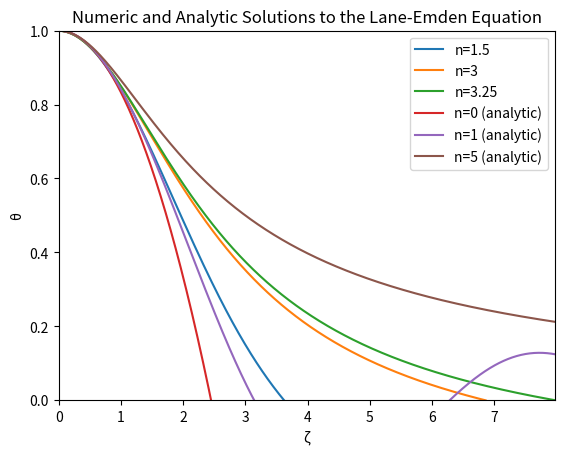
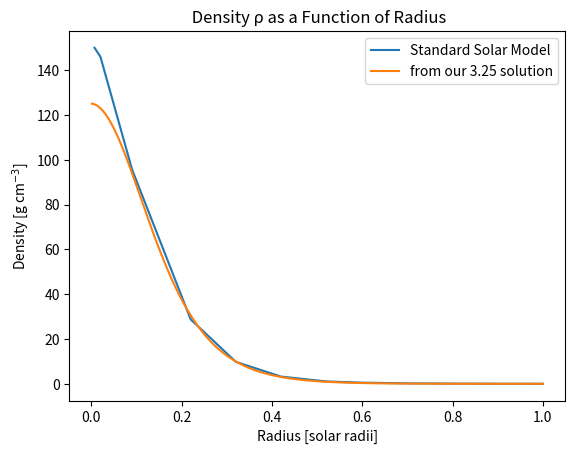

Source code (Python) for these figures, in order:
# Solve Lane-Emden with RK2
import numpy as np
import matplotlib.pyplot as plt
import math

'''ODE Model:
    dudxi = v
    dudxi = -u**n - 2*v/xi
    power series:
    dudxi = -u**n - (2*v)+2*v*(xi-1)
    Problem: xi approaches infinity when u approaches 0 for some n
            --> Stopping condition can not be u > 0 alone
    Solution: apply power series'''

tau = 0.01      # appropriate time step
rho_c=125.09001252015766 # this is the calculated central density using our model, calculated below but hard-coded here for plotting purposes for Question 3
fig, ax = plt.subplots()        # set up plot for Question 1

fig2, ax2 =  plt.subplots() 	# set up the plot for Question 3
thetas3point25=[] 	# this is a list that will hold the values of theta^3.25 for plotting
zetas3point25=[] 	# this is a list that will hold the values of zeta for plotting (to calculate r/R_sun)

#hard-code in the values of rho and r from the solar model on OWL
r_over_R_sun=[0.007,0.02,0.09,0.22,0.32,0.42,0.52,0.60,0.71,0.81,0.91,0.96,0.99,0.995,0.999,1.000]
rho=[150,146,95.73,28.72,9.77,3.22,1.05,0.500,0.177,0.0766,0.0194,4.85e-3,2.56e-4,4.83e-5,1.29e-6,2.18e-7]

ax2.plot(r_over_R_sun, rho, label="Standard Solar Model") # plot the standard solar model values

# loop through different n values
for n in [1.5, 3, 3.25]:
#for n in range(6):
    xi = 0       # initial xi
    u = 1           # intial u
    v = 0           # initial v
    # container for final solutions of each variable 
    uplot = []
    vplot = []
    xiplot = []
    rho_ours=[] # this is just for Question 3
    zetas3point25=[]
    count = 0       # counter the total number of steps of integration

    # Set stopping conditions: reaches the surface
    while u >= 0:       # only works for small n, ie: n < 4
        # RK2 integration
        half_tau = 0.5*tau
        xi += tau
        if count == 0:
            # use power series approximation when xi = 0 (first two terms)
            v += tau*(-(u+u*half_tau)**n - (2*(v+v*half_tau))+2*(v+v*half_tau)*((xi+xi*half_tau)-1))
        else:
            v += tau*(-(u+u*half_tau)**n - 2*(v+v*half_tau)/(xi+xi*half_tau))
        u += tau*(v+v*half_tau)
        # record solutions
        uplot.append(u) 
        vplot.append(v)
        xiplot.append(xi)
        count += 1

        if n==3.25:
            rho_ours.append(rho_c*(u**3.25)) # get the appropriate value for t
            zetas3point25.append(xi)

    # if n==3.25:
    # 	zetas3point25=xiplot
    # 	thetas3point25=uplot


    ax.plot(xiplot, uplot, label="n="+str(n))      # plot xi vs. u under each n
    
#define functions for the analytical solutions for n=0,1,5
def theta0(zeta):
	theta=1-(zeta**2/6)
	return theta
def theta1(zeta):
	theta=math.sin(zeta)/zeta
	return theta
def theta5(zeta):
	theta=(1+(zeta**2/3))**(-0.5)
	return theta

#generate the analytical solutions to be plotted
thetas_0=[]
thetas_1=[]
thetas_5=[]
for i in range(len(xiplot)):
	thetas_0.append(theta0(xiplot[i]))
	thetas_1.append(theta1(xiplot[i]))
	thetas_5.append(theta5(xiplot[i]))

#plot the analytic solutions over top of the numeric solutions
ax.plot(xiplot,thetas_0, label="n=0 (analytic)")
ax.plot(xiplot,thetas_1, label="n=1 (analytic)")
ax.plot(xiplot,thetas_5, label="n=5 (analytic)")

# Calculation of q2 (a)
xiRe = xiplot.pop()      # xi at the surface        7.979999999999874
vRe = vplot.pop()       # dudxi at the surface      -0.02996372129871972
Rsun = 6.96*10**10      # cm
Msun = 1.99*10**33      # g
rhoc = - (Msun * xiRe)/(4*np.pi*Rsun**3*vRe)
print(rhoc)         # 125.09001252015766

alpha=8.72*10**9 # cm^8 g^-2 s^-2 the length scaling factor calculated from 2c

ax.set_xlim([0, max(xiplot)])        # set x axis limit
ax.set_ylim([0, 1.0])       # set y axis limit
ax.set_xlabel('\u03B6')     # set axis titles
ax.set_ylabel('\u03B8')
ax.set_title("Numeric and Analytic Solutions to the Lane-Emden Equation")       # set plot title
ax.legend()

#now do the plotting for Question 3
# rho_ours=[] # initialize a list that will hold the values of rho
# for i in range(len(thetas3point25)):
# 	rho.append(rhoc*thetas3point25[i]**3.25)
# # print(len(rho),len(zetas3point25))

# make sure to transform the zeta values into units of solar radii
radii=[] # the container to hold the radii values for plotting
for i in range(len(zetas3point25)):
    radii.append((zetas3point25[i]*alpha)/Rsun)

ax2.plot(radii, rho_ours, label="from our 3.25 solution")
ax2.legend()
ax2.set_title(" Density "+'\u03C1'+ " as a Function of Radius")
ax2.set_xlabel("Radius [solar radii]")
ax2.set_ylabel("Density [g cm$^{-3}$]")



plt.show()      # show plot
